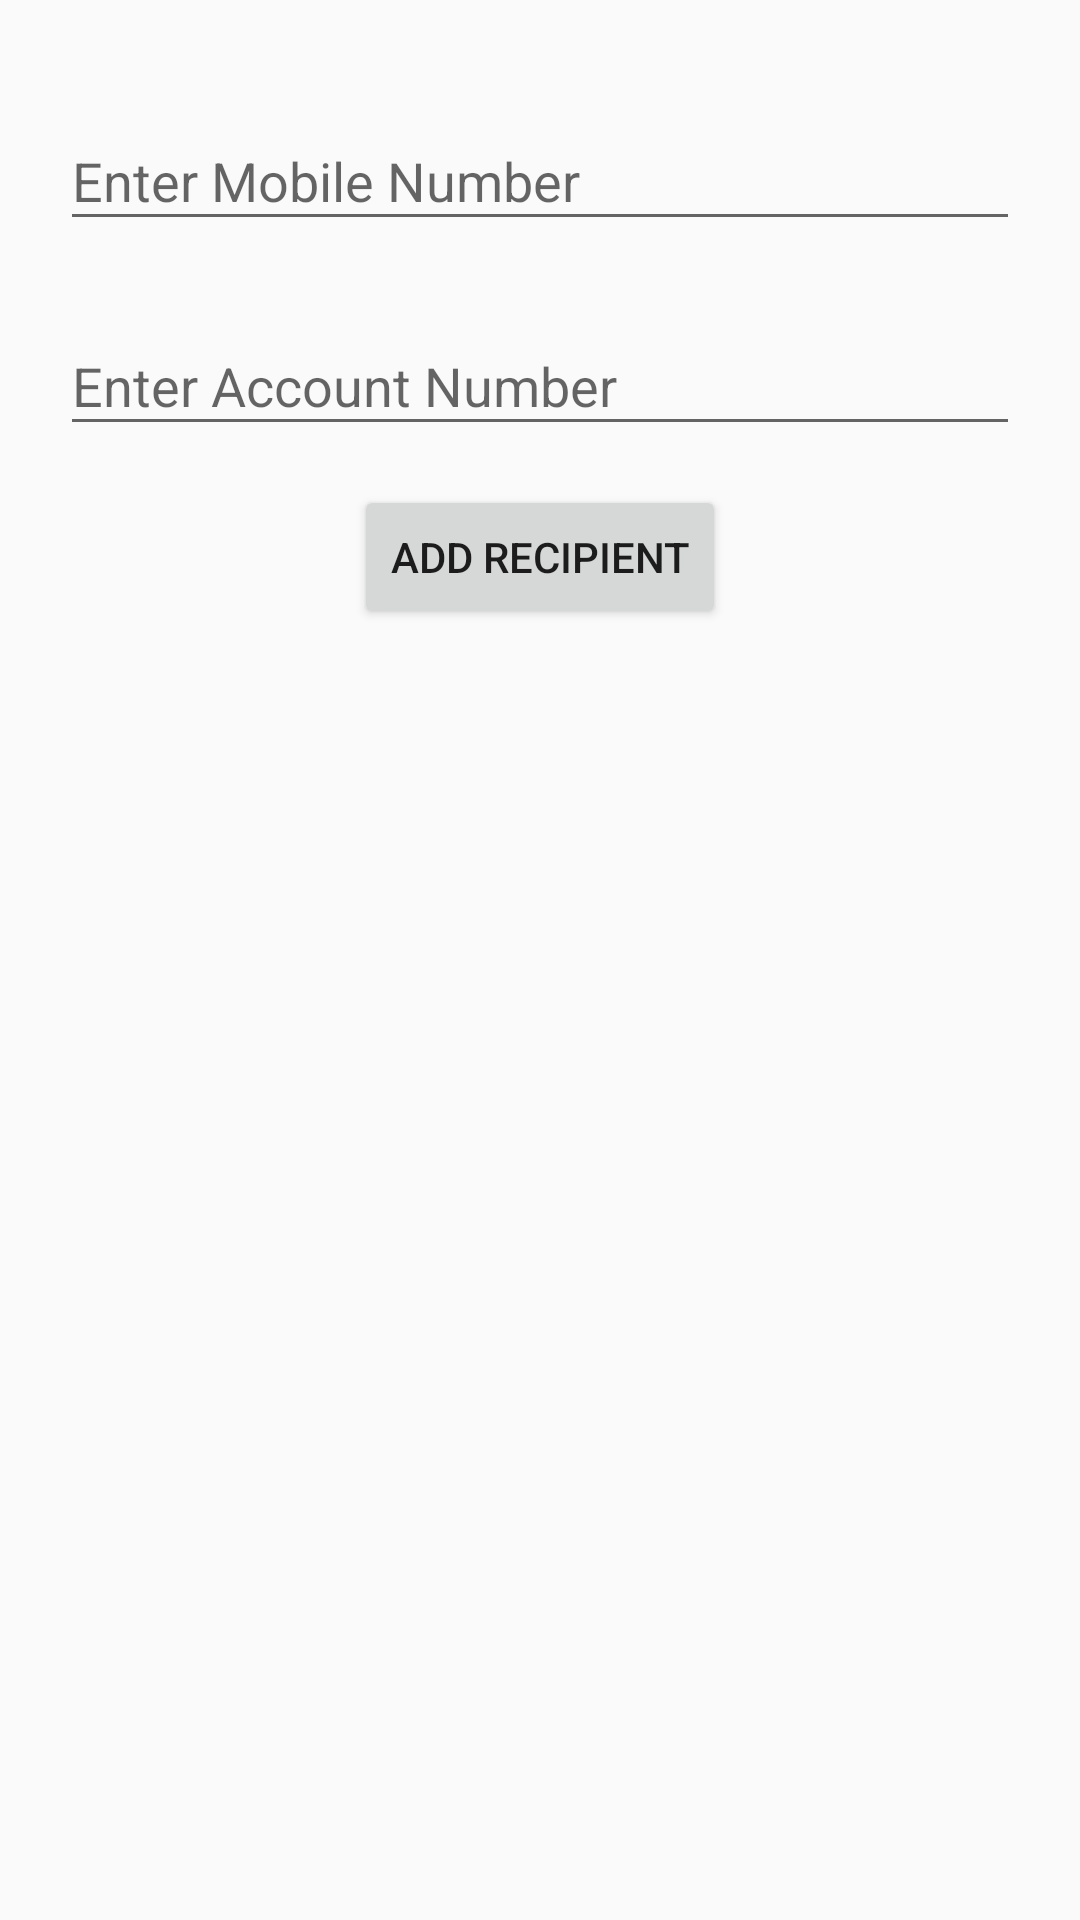

Layout XML and referenced resources for this Android screen:
<!-- AndroidManifest.xml: application theme AppTheme -->
<!-- res/layout/add_recipeint_fragment.xml -->
<?xml version="1.0" encoding="utf-8"?>
<LinearLayout xmlns:android="http://schemas.android.com/apk/res/android"
    android:layout_width="match_parent"
    android:layout_height="match_parent"
    android:layout_margin="10dp"
    android:layout_marginTop="10dp"
    android:orientation="vertical"
    android:padding="20dp">

    <android.support.design.widget.TextInputLayout
        android:layout_width="match_parent"
        android:layout_height="wrap_content"
        android:layout_marginBottom="8dp"
        android:layout_marginTop="8dp">

        <EditText
            android:id="@+id/et_phone_number"
            android:layout_width="match_parent"
            android:layout_height="wrap_content"
            android:hint="Enter Mobile Number"
            android:maxLines="1" />
    </android.support.design.widget.TextInputLayout>

    <android.support.design.widget.TextInputLayout
        android:layout_width="match_parent"
        android:layout_height="wrap_content"
        android:layout_marginBottom="8dp"
        android:layout_marginTop="8dp">

        <EditText
            android:id="@+id/et_account_number"
            android:layout_width="match_parent"
            android:layout_height="wrap_content"
            android:hint="Enter Account Number"
            android:maxLines="1" />
    </android.support.design.widget.TextInputLayout>

    <Button
        android:id="@+id/btn_add_recipient"
        android:layout_width="wrap_content"
        android:layout_height="wrap_content"
        android:layout_gravity="center_horizontal"
        android:layout_marginTop="5dp"
        android:text="Add Recipient" />

</LinearLayout>
<!-- resources referenced by this layout -->
<resources>
  <style name="AppTheme" parent="Theme.AppCompat.Light.DarkActionBar">
          
          <item name="colorPrimary">@color/colorPrimary</item>
          <item name="colorPrimaryDark">@color/colorPrimaryDark</item>
          <item name="colorAccent">@color/colorAccent</item>
          <item name="windowNoTitle">true</item>
          <item name="windowActionBar">false</item>
      </style>
  <color name="colorPrimary">#3F51B5</color>
  <color name="colorPrimaryDark">#303F9F</color>
  <color name="colorAccent">#FF4081</color>
</resources>
